Image classification data set "crop_images" (tadhglooram93/EOU-ML-Workshop on GitHub). Class labels (2): alfalfa, garbanzo.

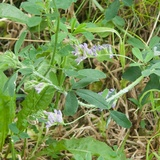
Label: alfalfa

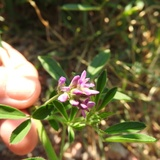
Label: alfalfa

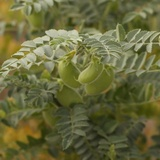
Label: garbanzo

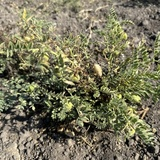
Label: garbanzo

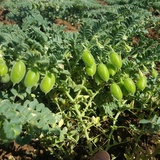
Label: garbanzo

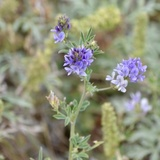
Label: alfalfa
